The GitHub repository Utkarsh-Pr/MedGuard contains a labelled image folder "processed" with 52 categories: Acemiz, Allegra, alprax 0 25, Amalong, Atarax, Becozinc, Bifilac, Canitiz, Cetzine, Ciplar 10, Cofsils, Cranmed, Cyclopam, D-Rise, D-Well, D3 More 2K, Dolo 650, Eldoper, Emeset, Etoshine 90, Etoshine MR, Folvite, Gelusil, Gestorab, glimi save M 0 5, Gluxit 10, M-Strong, Meftal 250 DT, melecobalamine, Menoease, Metronidazole, Montair, Muvera, Mysopas, Pacimol 650, Pan 20, Pan-D, Paracip 650, Redotil, Shelcal 500, Sibelium 10mg, Sompraz, Strepsils, Tayo 60K, Tendonease, Udapa-Trio, Unienzyme, Velgut, Vitamin E, Vomikind, Zincovit, Zofer. Examples follow, each with its label.

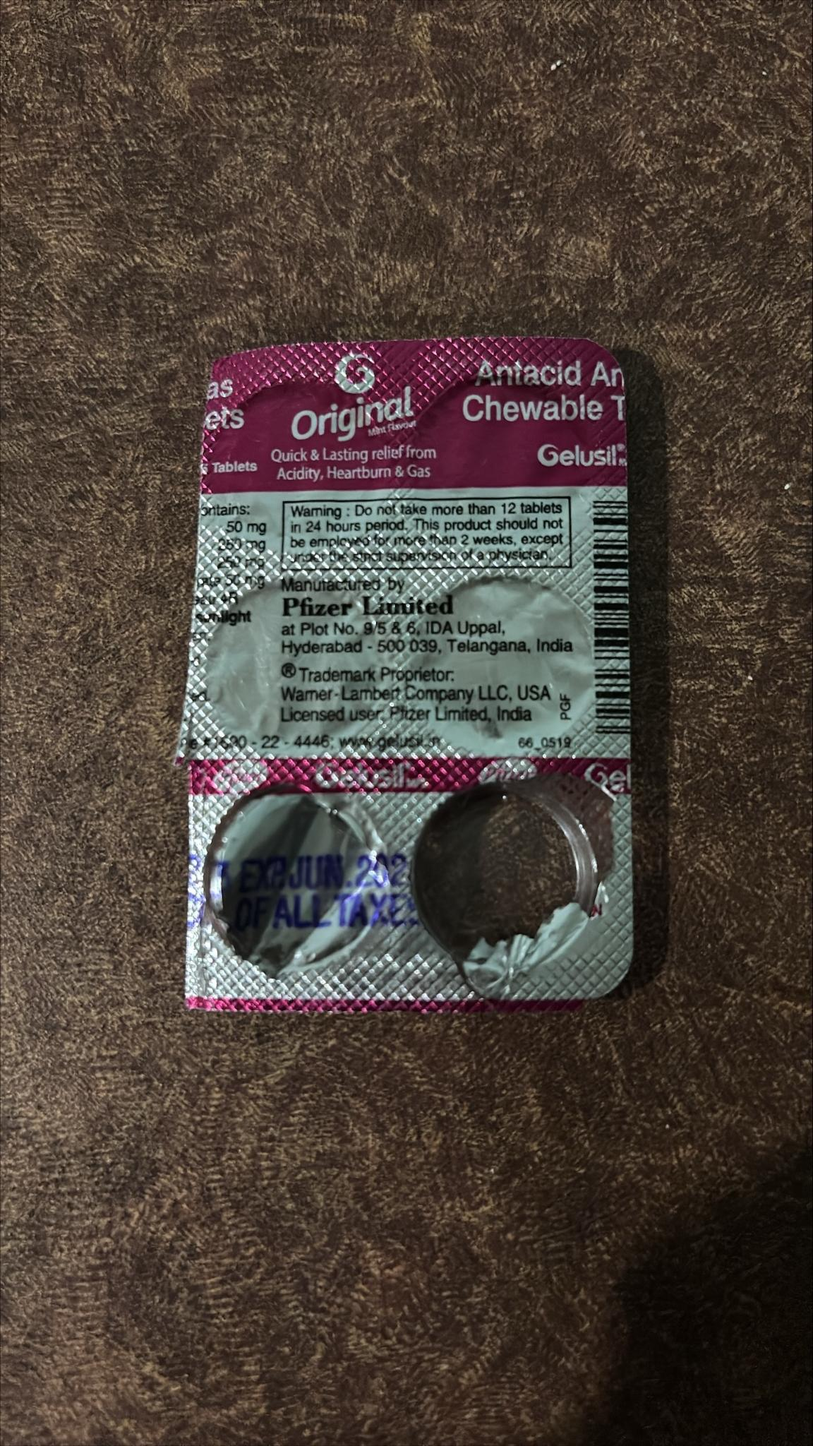
Label: Gelusil

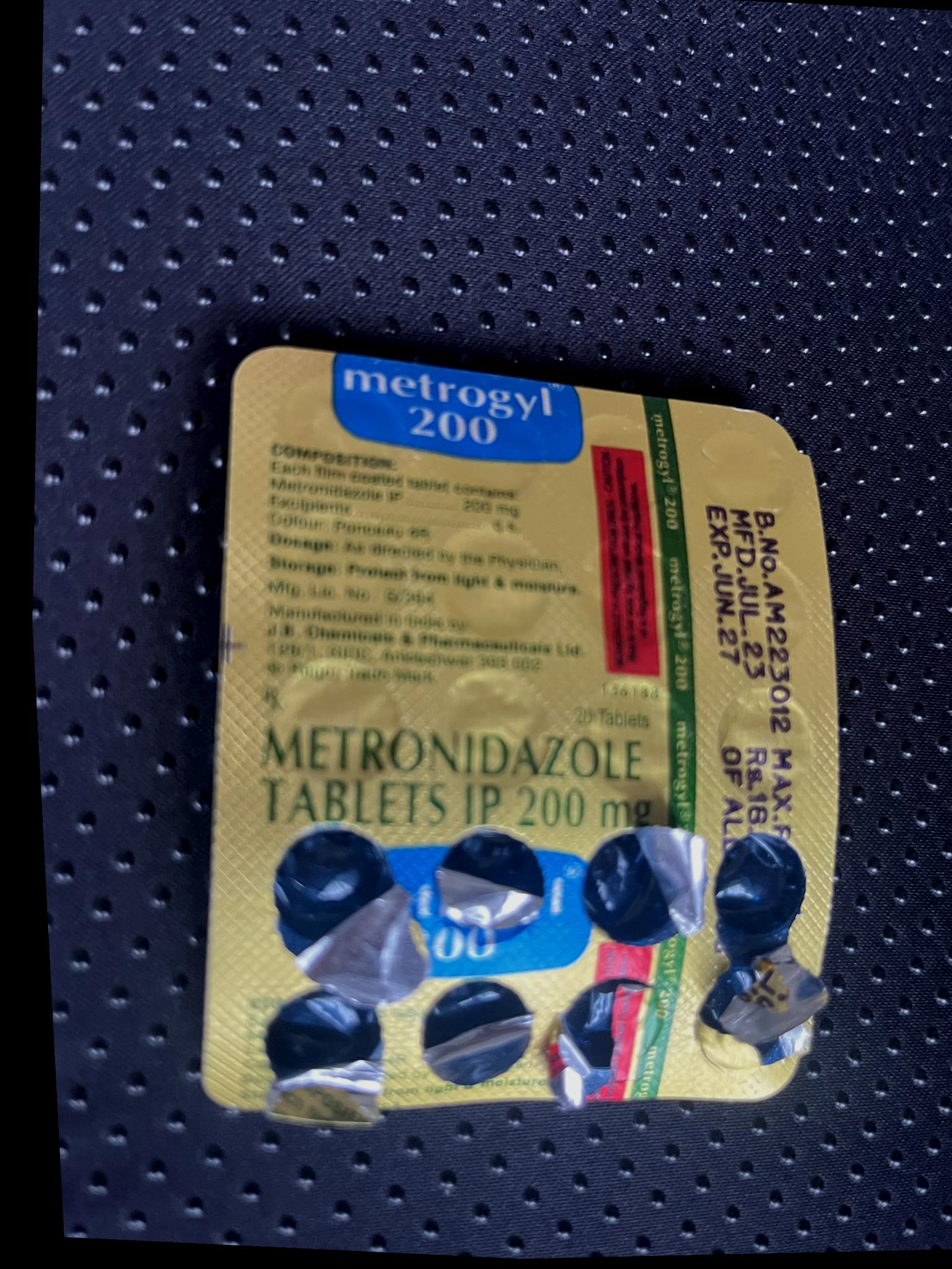
Label: Metronidazole

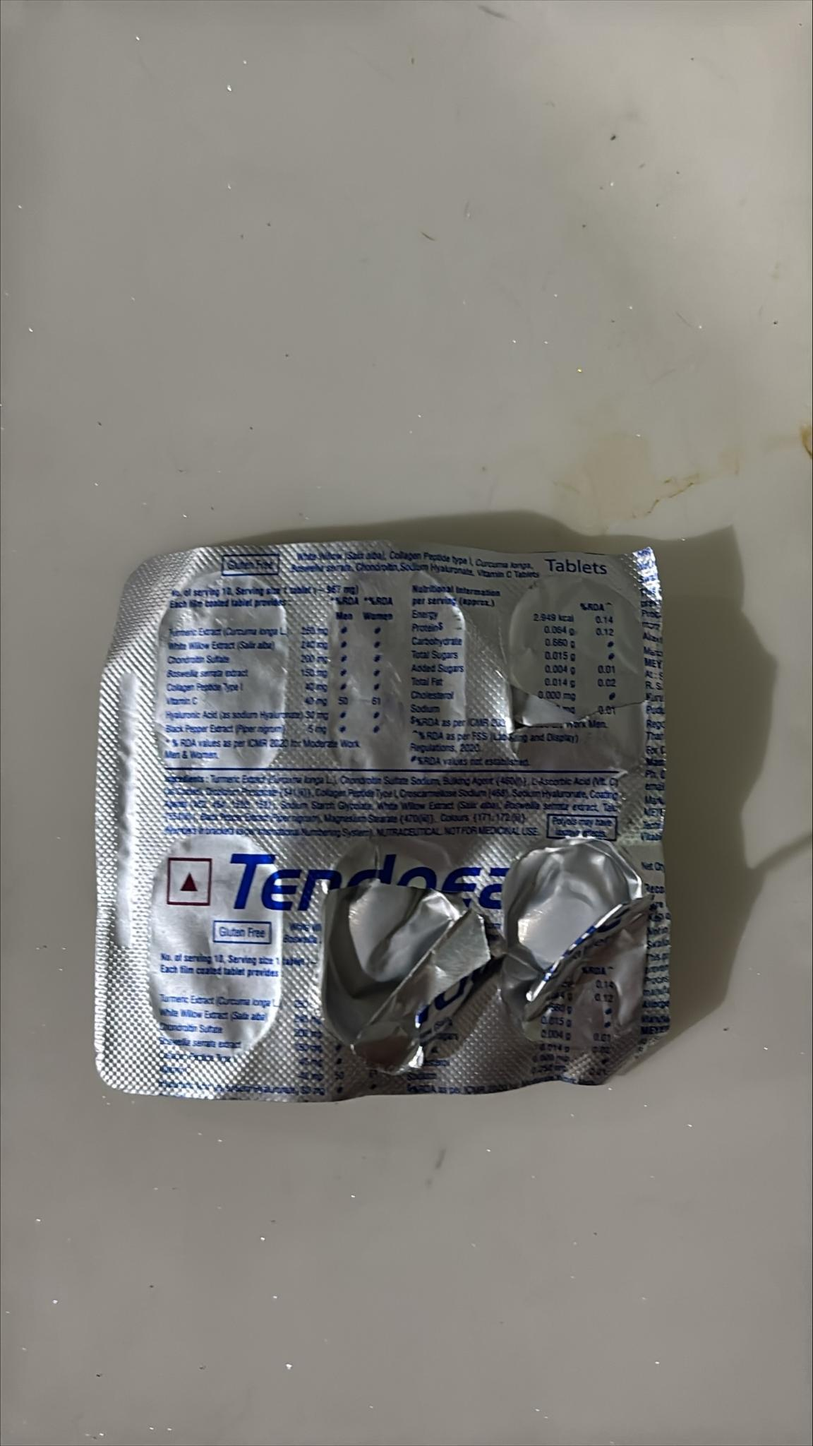
Label: Tendonease

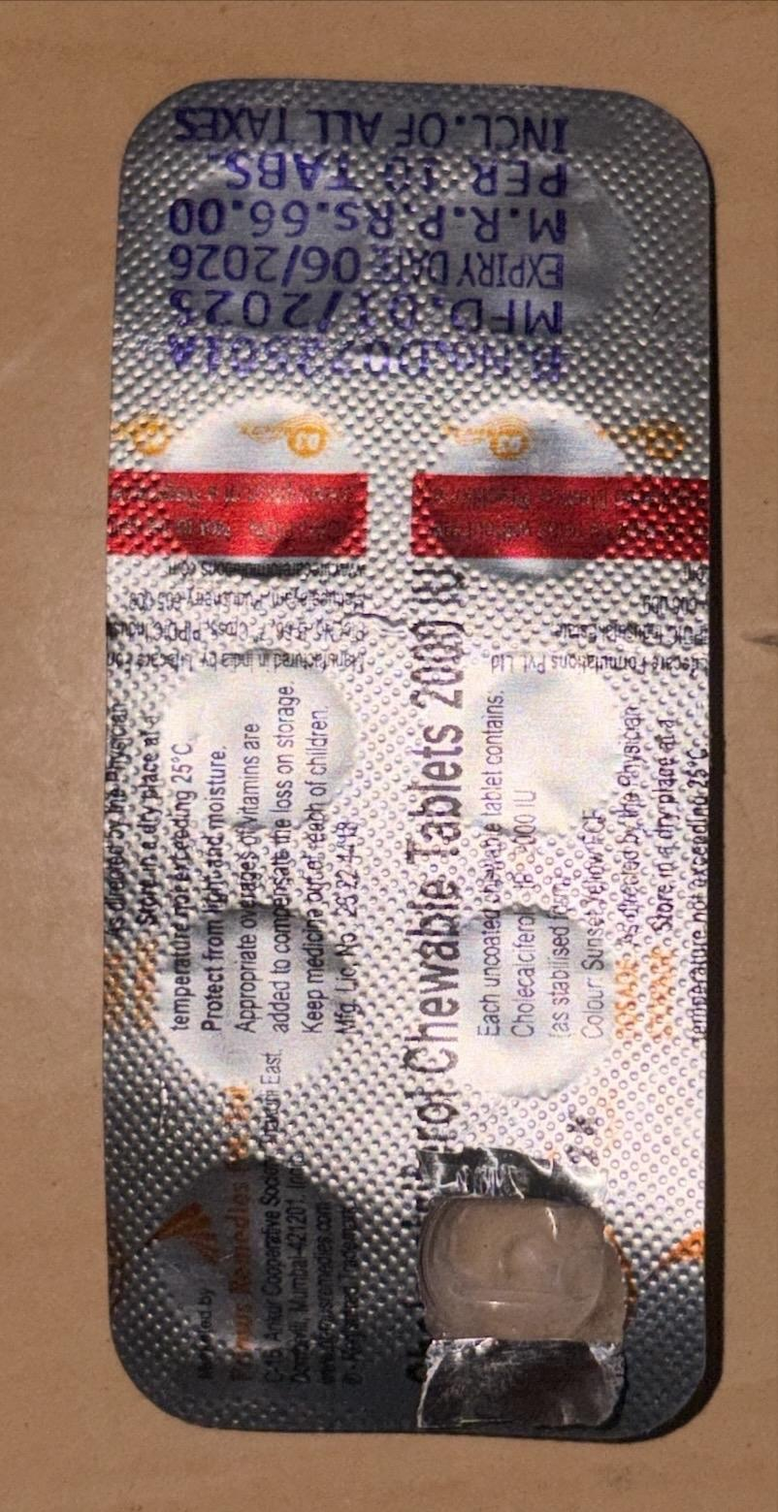
Label: D3 More 2K

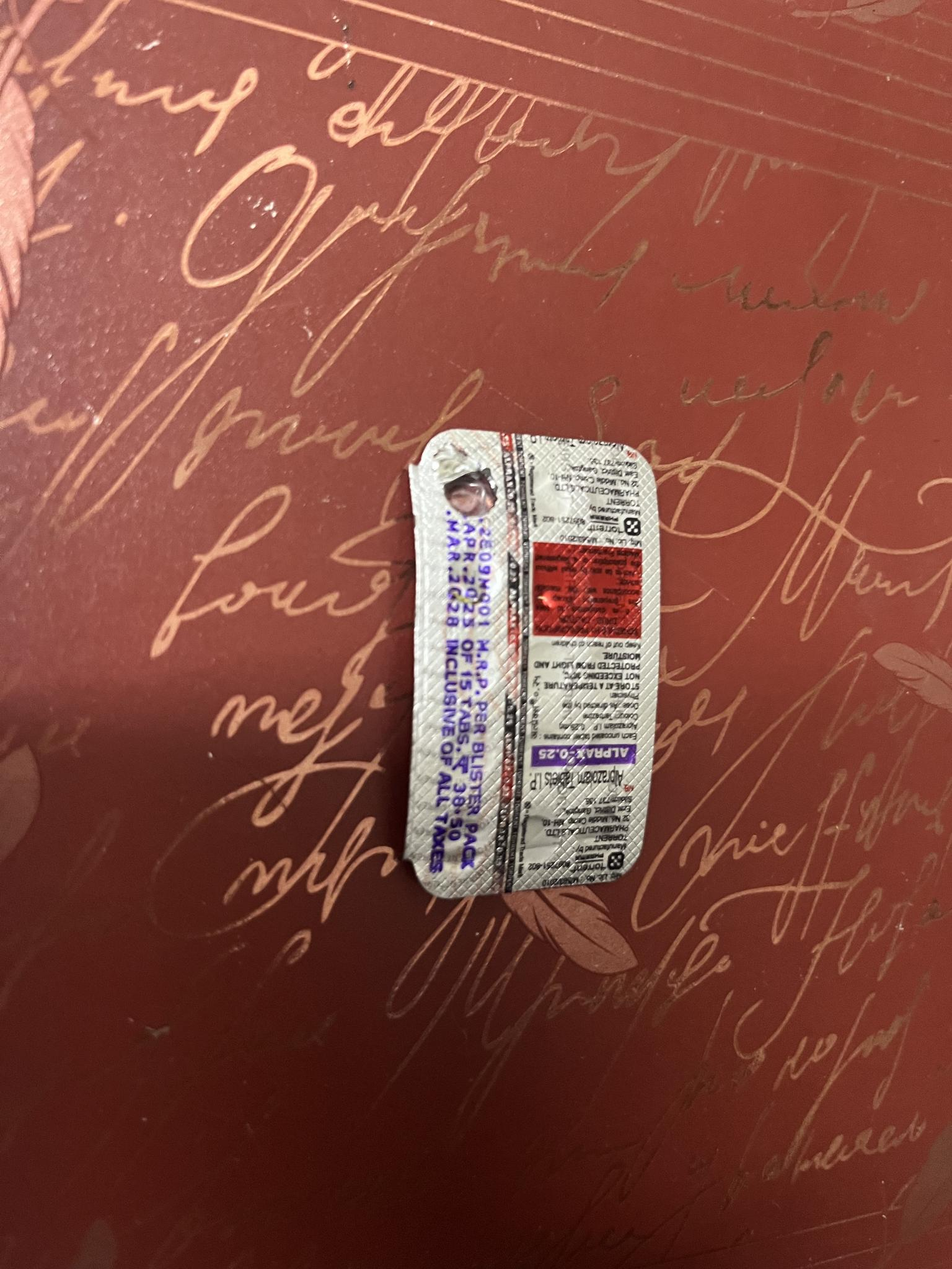
Label: alprax 0 25

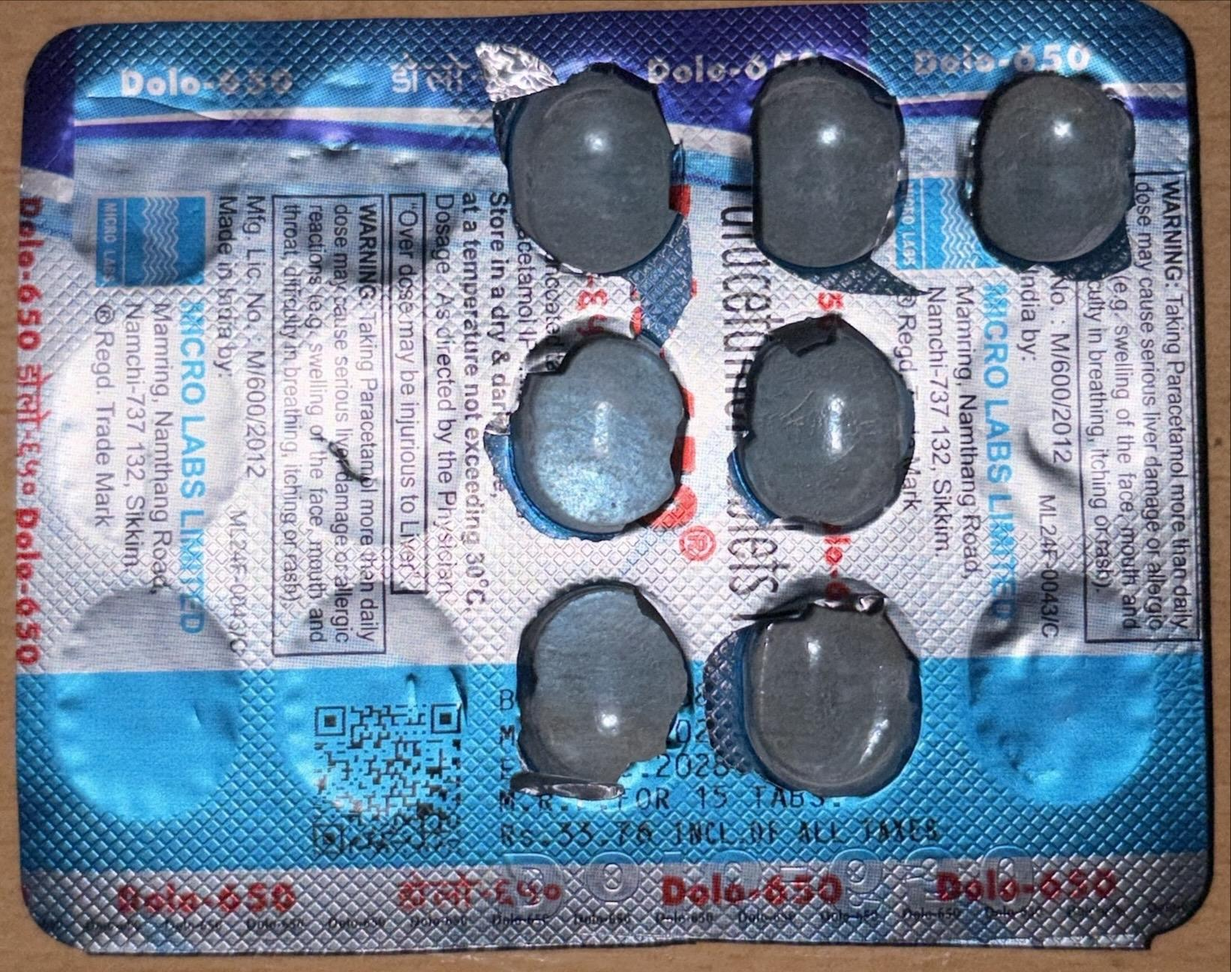
Label: Dolo 650
